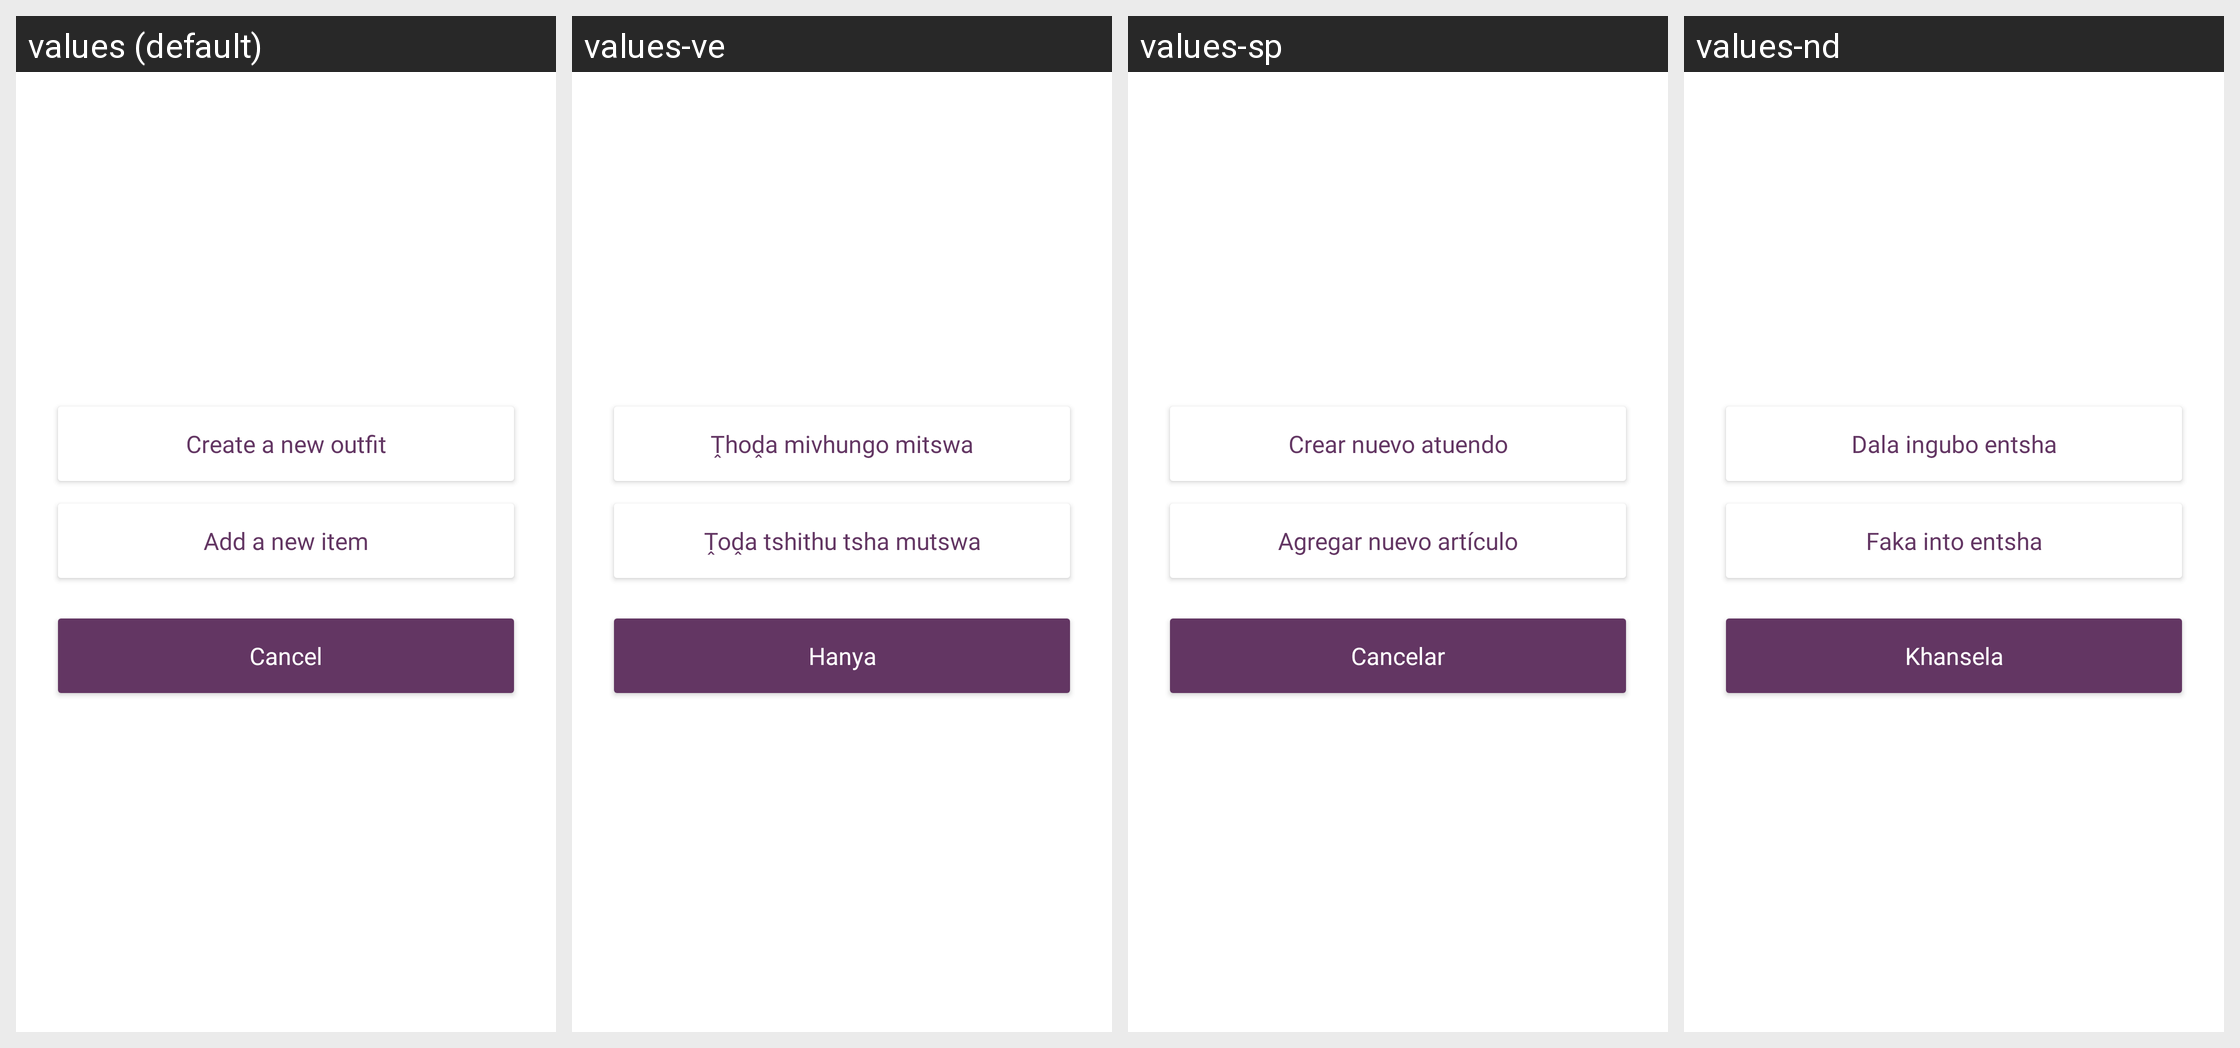

This grid shows one Android layout under several languages. Give, for every string resource on the screen, its name, the default text and each shown locale's text.
Android screen res/layout/dialog_fab_menu.xml rendered under 4 locales, left to right: values (default), values-ve, values-sp, values-nd. Device: Nexus 5 (rendered at 1080×1920; each locale shown at half size, 540×960, under a caption strip naming it); theme Theme.Stylu.
Other locales in the repository, not shown: values-af, values-fr, values-it, values-tw, values-xh, values-zu.
Strings drawn on this screen, with the default value and each locale's value (text and hints the layout hard-codes, and strings that could not be matched under every locale, appear in the picture but are not listed):

create_new_outfit
  values: Create a new outfit
  values-ve: Ṱhoḓa mivhungo mitswa
  values-sp: Crear nuevo atuendo
  values-nd: Dala ingubo entsha

add_new_item
  values: Add a new item
  values-ve: Ṱoḓa tshithu tsha mutswa
  values-sp: Agregar nuevo artículo
  values-nd: Faka into entsha

cancel
  values: Cancel
  values-ve: Hanya
  values-sp: Cancelar
  values-nd: Khansela
